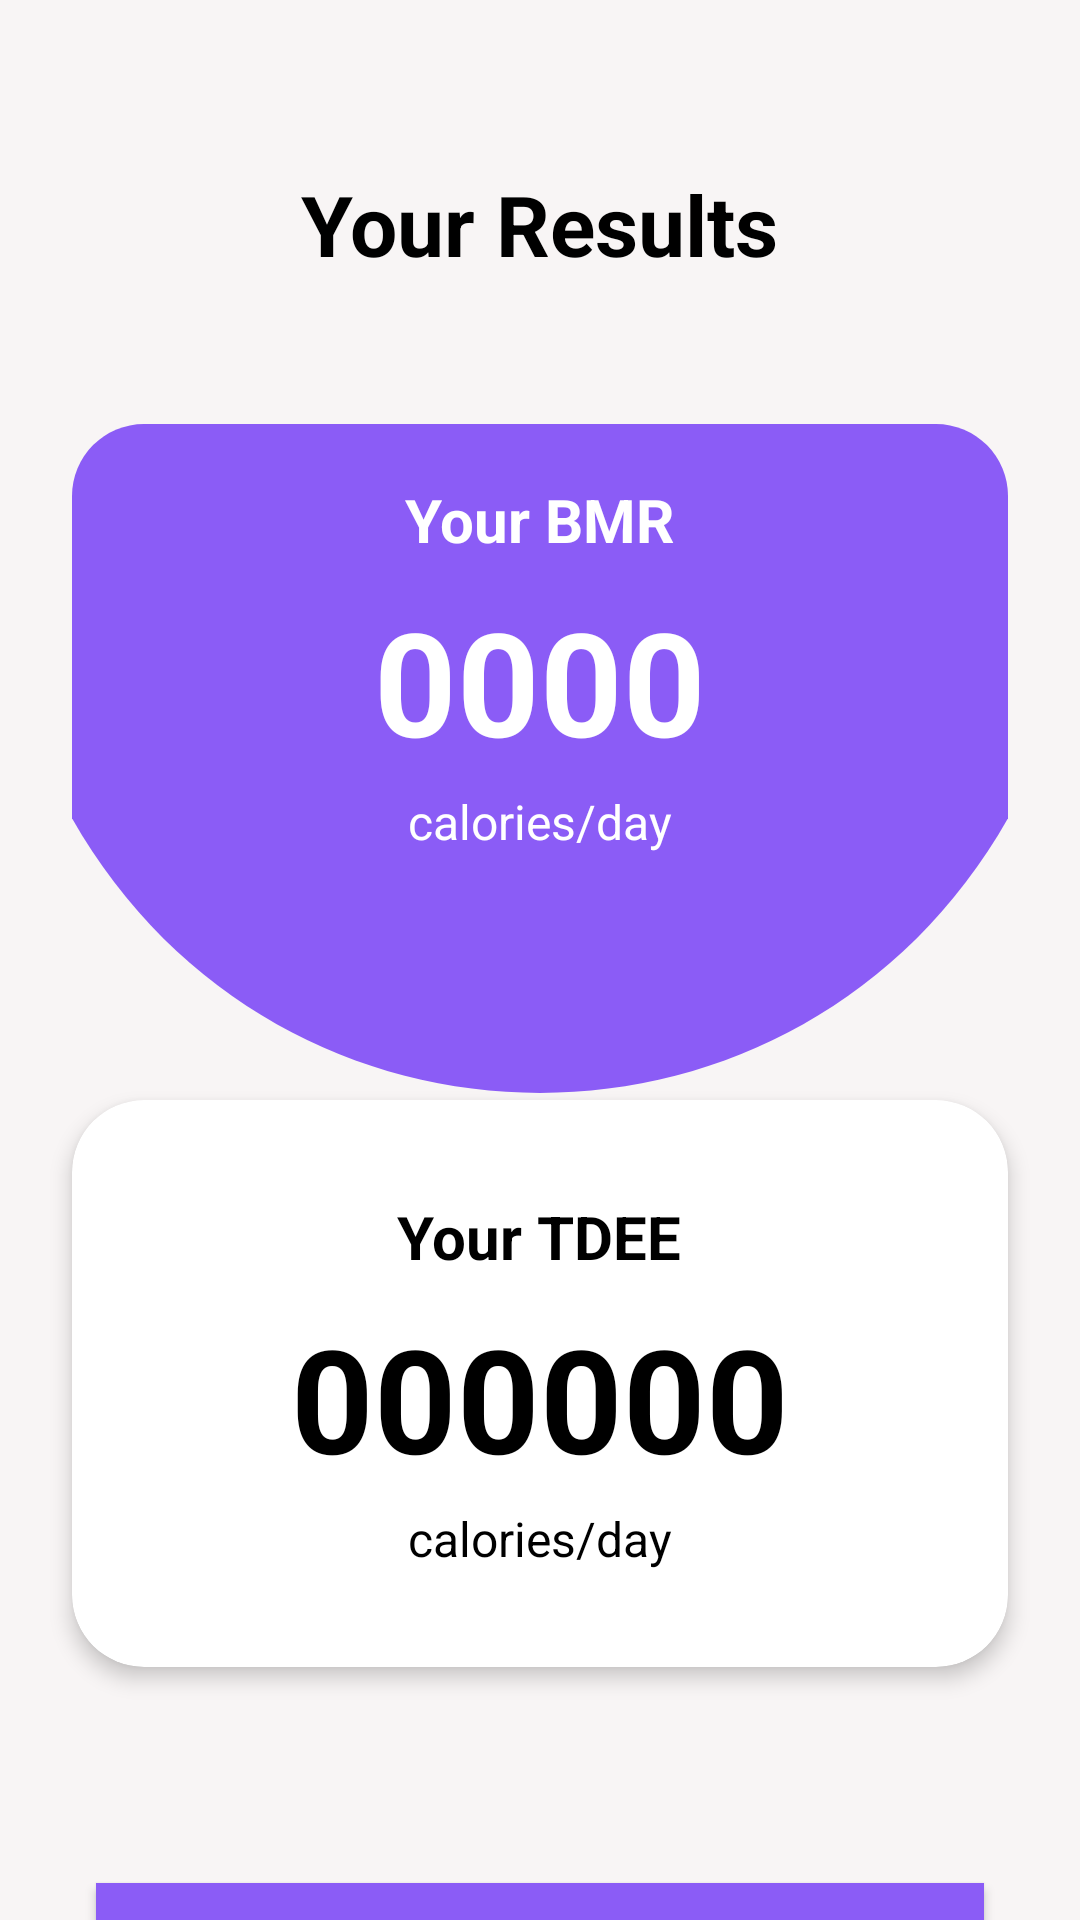

The Android layout XML behind this screen, and the referenced resources:
<!-- AndroidManifest.xml: application theme Theme.PERSONALTRAINER -->
<!-- res/layout/activity_bmr_result.xml -->
<?xml version="1.0" encoding="utf-8"?>
<androidx.constraintlayout.widget.ConstraintLayout xmlns:android="http://schemas.android.com/apk/res/android"
    xmlns:app="http://schemas.android.com/apk/res-auto"
    xmlns:tools="http://schemas.android.com/tools"
    android:layout_width="match_parent"
    android:layout_height="match_parent"
    android:background="#F8F5F5"
    android:id="@+id/main"
    tools:context=".MainActivity">

    <View
        android:id="@+id/status_bar_placeholder"
        android:layout_width="match_parent"
        android:layout_height="@dimen/status_bar_height"
        app:layout_constraintTop_toTopOf="parent"
        app:layout_constraintStart_toStartOf="parent"
        app:layout_constraintEnd_toEndOf="parent"
        android:background="@android:color/transparent" />

    <TextView
        android:id="@+id/text_your_results"
        android:layout_width="wrap_content"
        android:layout_height="wrap_content"
        android:text="Your Results"
        android:textSize="@dimen/results_title_text_size"
        android:textColor="@android:color/black"
        android:textStyle="bold"
        android:layout_marginTop="@dimen/margin_top_title"
        app:layout_constraintTop_toBottomOf="@id/status_bar_placeholder"
        app:layout_constraintStart_toStartOf="parent"
        app:layout_constraintEnd_toEndOf="parent" />

    <androidx.cardview.widget.CardView
        android:id="@+id/card_bmr"
        android:layout_width="0dp"
        android:layout_height="wrap_content"
        android:layout_marginStart="@dimen/card_horizontal_margin"
        android:layout_marginEnd="@dimen/card_horizontal_margin"
        android:layout_marginTop="@dimen/card_margin_top"
        app:cardCornerRadius="@dimen/card_corner_radius"
        app:cardElevation="@dimen/card_elevation_none" app:cardBackgroundColor="@android:color/transparent"
        app:layout_constraintTop_toBottomOf="@id/text_your_results"
        app:layout_constraintStart_toStartOf="parent"
        app:layout_constraintEnd_toEndOf="parent">

        <ImageView
            android:layout_width="match_parent"
            android:layout_height="wrap_content"
            android:scaleType="centerCrop"
            android:adjustViewBounds="true"
            android:src="@drawable/blue_top_background" />

        <LinearLayout
            android:layout_width="match_parent"
            android:layout_height="wrap_content"
            android:orientation="vertical"
            android:gravity="center_horizontal"
            android:layout_marginTop="-30dp"
            android:paddingTop="@dimen/card_inner_padding_top_bmr"
            android:paddingBottom="@dimen/card_inner_padding_bottom_bmr">

            <TextView
                android:layout_width="wrap_content"
                android:layout_height="wrap_content"
                android:text="Your BMR"

                android:textColor="@android:color/white"
                android:textSize="@dimen/section_title_text_size"
                android:textStyle="bold" />

            <TextView
                android:layout_width="wrap_content"
                android:layout_height="wrap_content"
                android:text="0000"
                android:textSize="@dimen/main_number_text_size"
                android:textColor="@android:color/white"
                android:textStyle="bold"
                android:layout_marginTop="@dimen/text_margin_top_number"/>

            <TextView
                android:layout_width="wrap_content"
                android:layout_height="wrap_content"
                android:text="calories/day"
                android:textSize="@dimen/unit_text_size"
                android:textColor="@android:color/white"
                android:layout_marginTop="@dimen/text_margin_top_unit"/>
        </LinearLayout>
    </androidx.cardview.widget.CardView>

    <androidx.cardview.widget.CardView
        android:id="@+id/card_tdee"
        android:layout_width="0dp"
        android:layout_height="wrap_content"
        android:layout_marginStart="@dimen/card_horizontal_margin"
        android:layout_marginEnd="@dimen/card_horizontal_margin"
        app:cardBackgroundColor="@android:color/white"
        app:cardCornerRadius="@dimen/card_corner_radius"
        app:cardElevation="@dimen/card_elevation"
        app:layout_constraintTop_toBottomOf="@id/card_bmr"
        app:layout_constraintStart_toStartOf="parent"
        app:layout_constraintEnd_toEndOf="parent">

        <LinearLayout
            android:layout_width="match_parent"
            android:layout_height="wrap_content"
            android:orientation="vertical"
            android:gravity="center_horizontal"
            android:paddingTop="@dimen/card_inner_padding_top_tdee"
            android:paddingBottom="@dimen/card_inner_padding_bottom_tdee">
            <TextView
                android:layout_width="wrap_content"
                android:layout_height="wrap_content"
                android:text="Your TDEE"
                android:textSize="@dimen/section_title_text_size"
                android:textColor="@android:color/black"
                android:textStyle="bold" />

            <TextView
                android:layout_width="wrap_content"
                android:layout_height="wrap_content"
                android:text="000000"
                android:textSize="@dimen/main_number_text_size"
                android:textColor="@android:color/black"
                android:textStyle="bold"
                android:layout_marginTop="@dimen/text_margin_top_number"/>

            <TextView
                android:layout_width="wrap_content"
                android:layout_height="wrap_content"
                android:text="calories/day"
                android:textSize="@dimen/unit_text_size"
                android:textColor="@android:color/black"
                android:layout_marginTop="@dimen/text_margin_top_unit"/>
        </LinearLayout>
    </androidx.cardview.widget.CardView>

    <Button
        android:id="@+id/button_recalculate"
        android:layout_width="0dp"
        android:layout_height="wrap_content"
        android:text="Recalculate"
        android:textColor="@android:color/white"
        android:textSize="@dimen/button_text_size"
        android:background="#8B5CF6"
        android:paddingTop="@dimen/button_padding_vertical"
        android:paddingBottom="@dimen/button_padding_vertical"
        android:layout_marginTop="@dimen/button_margin_top"
        android:layout_marginStart="@dimen/button_horizontal_margin"
        android:layout_marginEnd="@dimen/button_horizontal_margin"
        app:layout_constraintTop_toBottomOf="@id/card_tdee"
        app:layout_constraintStart_toStartOf="parent"
        app:layout_constraintEnd_toEndOf="parent" />

</androidx.constraintlayout.widget.ConstraintLayout>
<!-- resources referenced by this layout -->
<resources>
  <dimen name="button_horizontal_margin">32dp</dimen>
  <dimen name="button_margin_top">72dp</dimen>
  <dimen name="button_padding_vertical">16dp</dimen>
  <dimen name="button_text_size">18sp</dimen>
  <dimen name="card_corner_radius">24dp</dimen>
  <dimen name="card_elevation">4dp</dimen>
  <dimen name="card_elevation_none">0dp</dimen>
  <dimen name="card_horizontal_margin">24dp</dimen>
  <dimen name="card_inner_padding_bottom_bmr">64dp</dimen>
  <dimen name="card_inner_padding_bottom_tdee">32dp</dimen>
  <dimen name="card_inner_padding_top_bmr">48dp</dimen>
  <dimen name="card_inner_padding_top_tdee">32dp</dimen>
  <dimen name="card_margin_top">48dp</dimen>
  <dimen name="main_number_text_size">48sp</dimen>
  <dimen name="margin_top_title">32dp</dimen>
  <dimen name="results_title_text_size">28sp</dimen>
  <dimen name="section_title_text_size">20sp</dimen>
  <dimen name="status_bar_height">24dp</dimen>
  <dimen name="text_margin_top_number">8dp</dimen>
  <dimen name="text_margin_top_unit">4dp</dimen>
  <dimen name="unit_text_size">16sp</dimen>
  <!-- drawable blue_top_background (drawable) -->
  <vector xmlns:android="http://schemas.android.com/apk/res/android"
      android:width="360dp"
      android:height="260dp"
      android:viewportWidth="360"
      android:viewportHeight="240">
  
      <path
          android:fillColor="#8B5CF6" android:pathData="M0,0 H360 V140 C280,270 80,270 0,140 V0 Z" />
  
  </vector>
  <style name="Theme.PERSONALTRAINER" parent="Base.Theme.PERSONALTRAINER" />
  <style name="Base.Theme.PERSONALTRAINER" parent="Theme.MaterialComponents.Light.NoActionBar">
          
          
      </style>
</resources>
